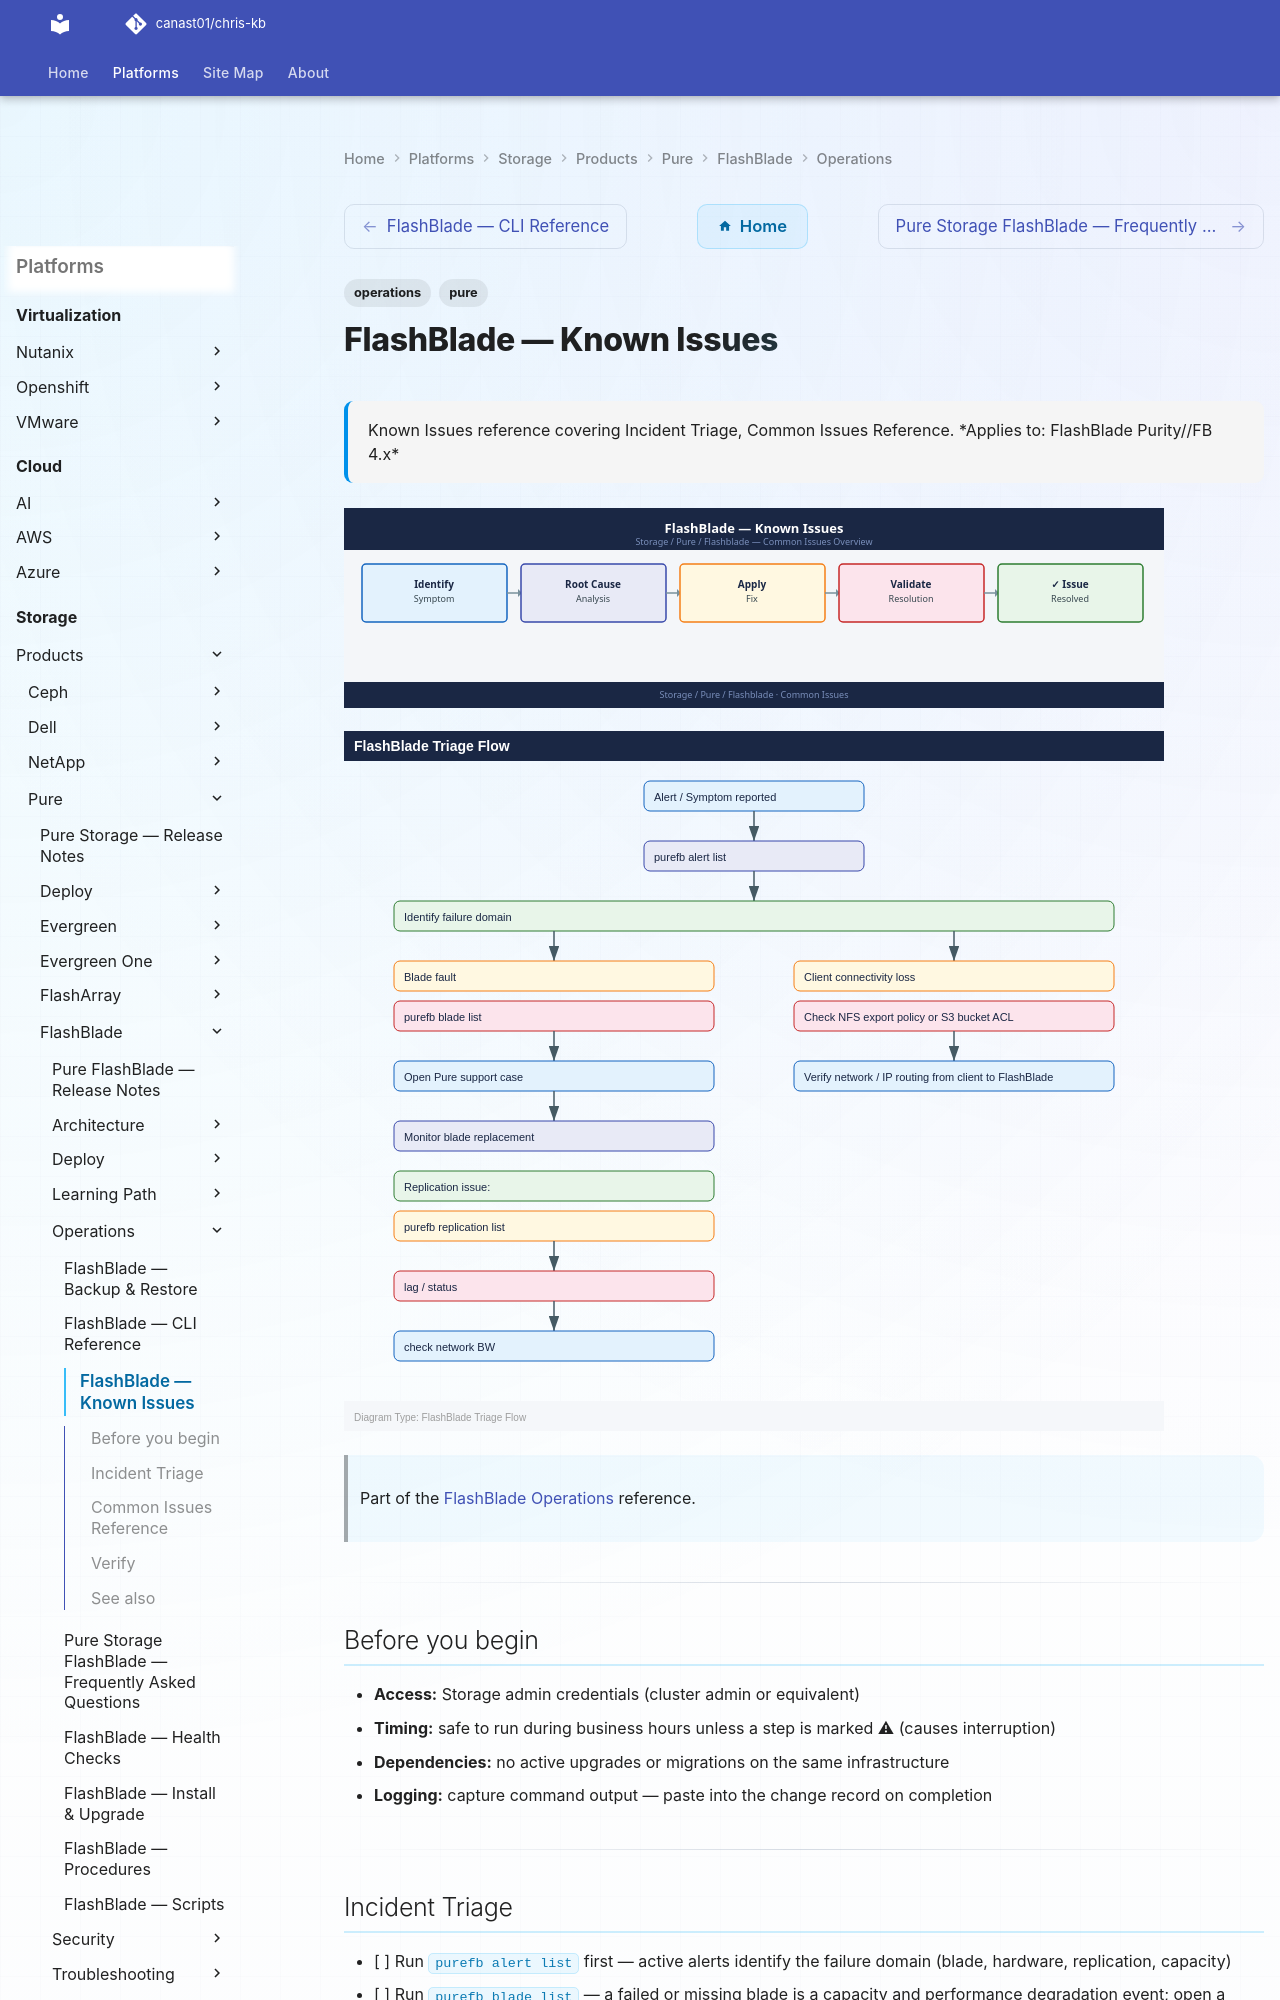

repository: canast01/chris-kb · page: storage/products/pure/flashblade/operations/common-issues/index.html · generator: mkdocs

---
tags:
  - operations
  - pure
description: "Known Issues reference covering Incident Triage, Common Issues Reference."
---
# FlashBlade — Known Issues

<div class="kb-summary">
Known Issues reference covering Incident Triage, Common Issues Reference.

*Applies to: FlashBlade Purity//FB 4.x*
</div>
![FlashBlade — Known Issues](../../../../../assets/storage-pure-flashblade-operations-common-issues.svg)

![FlashBlade — Known Issues — Diagram](../../../../../assets/storage-pure-flashblade-operations-common-issues-diagram.svg)

> Part of the [FlashBlade Operations](index.md) reference.

---

## Before you begin

- **Access:** Storage admin credentials (cluster admin or equivalent)
- **Timing:** safe to run during business hours unless a step is marked ⚠ (causes interruption)
- **Dependencies:** no active upgrades or migrations on the same infrastructure
- **Logging:** capture command output — paste into the change record on completion

---

## Incident Triage

- [ ] Run `purefb alert list` first — active alerts identify the failure domain (blade, hardware, replication, capacity)
- [ ] Run `purefb blade list` — a failed or missing blade is a capacity and performance degradation event; open a Pure support case immediately
- [ ] Run `purefb hardware list` — check for failed PSU, fan, or fabric module; multiple failures on the same chassis indicate a critical event
- [ ] Check filesystem and bucket accessibility: `purefb filesystem list` — a filesystem at its provisioned limit causes client write failures
- [ ] Check replication: `purefb replication list` — an `inactive` or high-lag replication link requires investigation of the network path between sites
- [ ] For NFS `stale file handle` errors: the issue is typically client-side after a FlashBlade event — unmount and remount on affected clients
- [ ] For S3 403 errors: run `purefb objectstoreaccount list` to check access key status and verify bucket policies

| Question | Answer |
|---|---|
| What does `purefb alert list` show? | |
| Are any blades failed or missing? | |
| Is any filesystem at or near its provisioned limit? | |
| Are ActiveDR replication links active and within RPO? | |
| Is this affecting NFS, SMB, S3, or all protocols? | |
